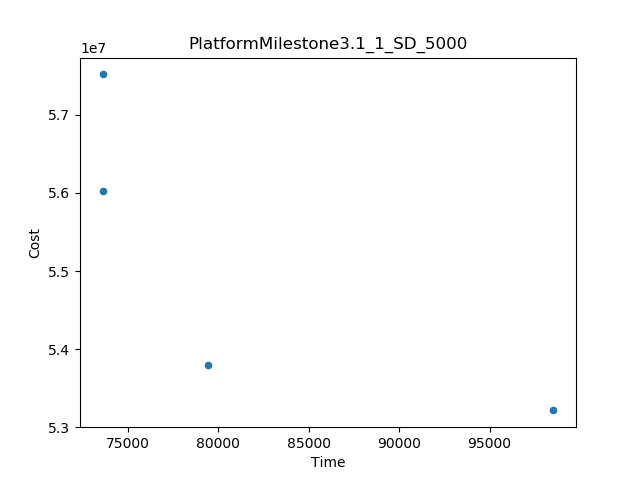

The data file committed next to this chart (first rows):
Time, Cost
98527, 5.321460515435871E7
73617, 5.7518843745826066E7
79420, 5.379993849084249E7
73657, 5.602238238116786E7
